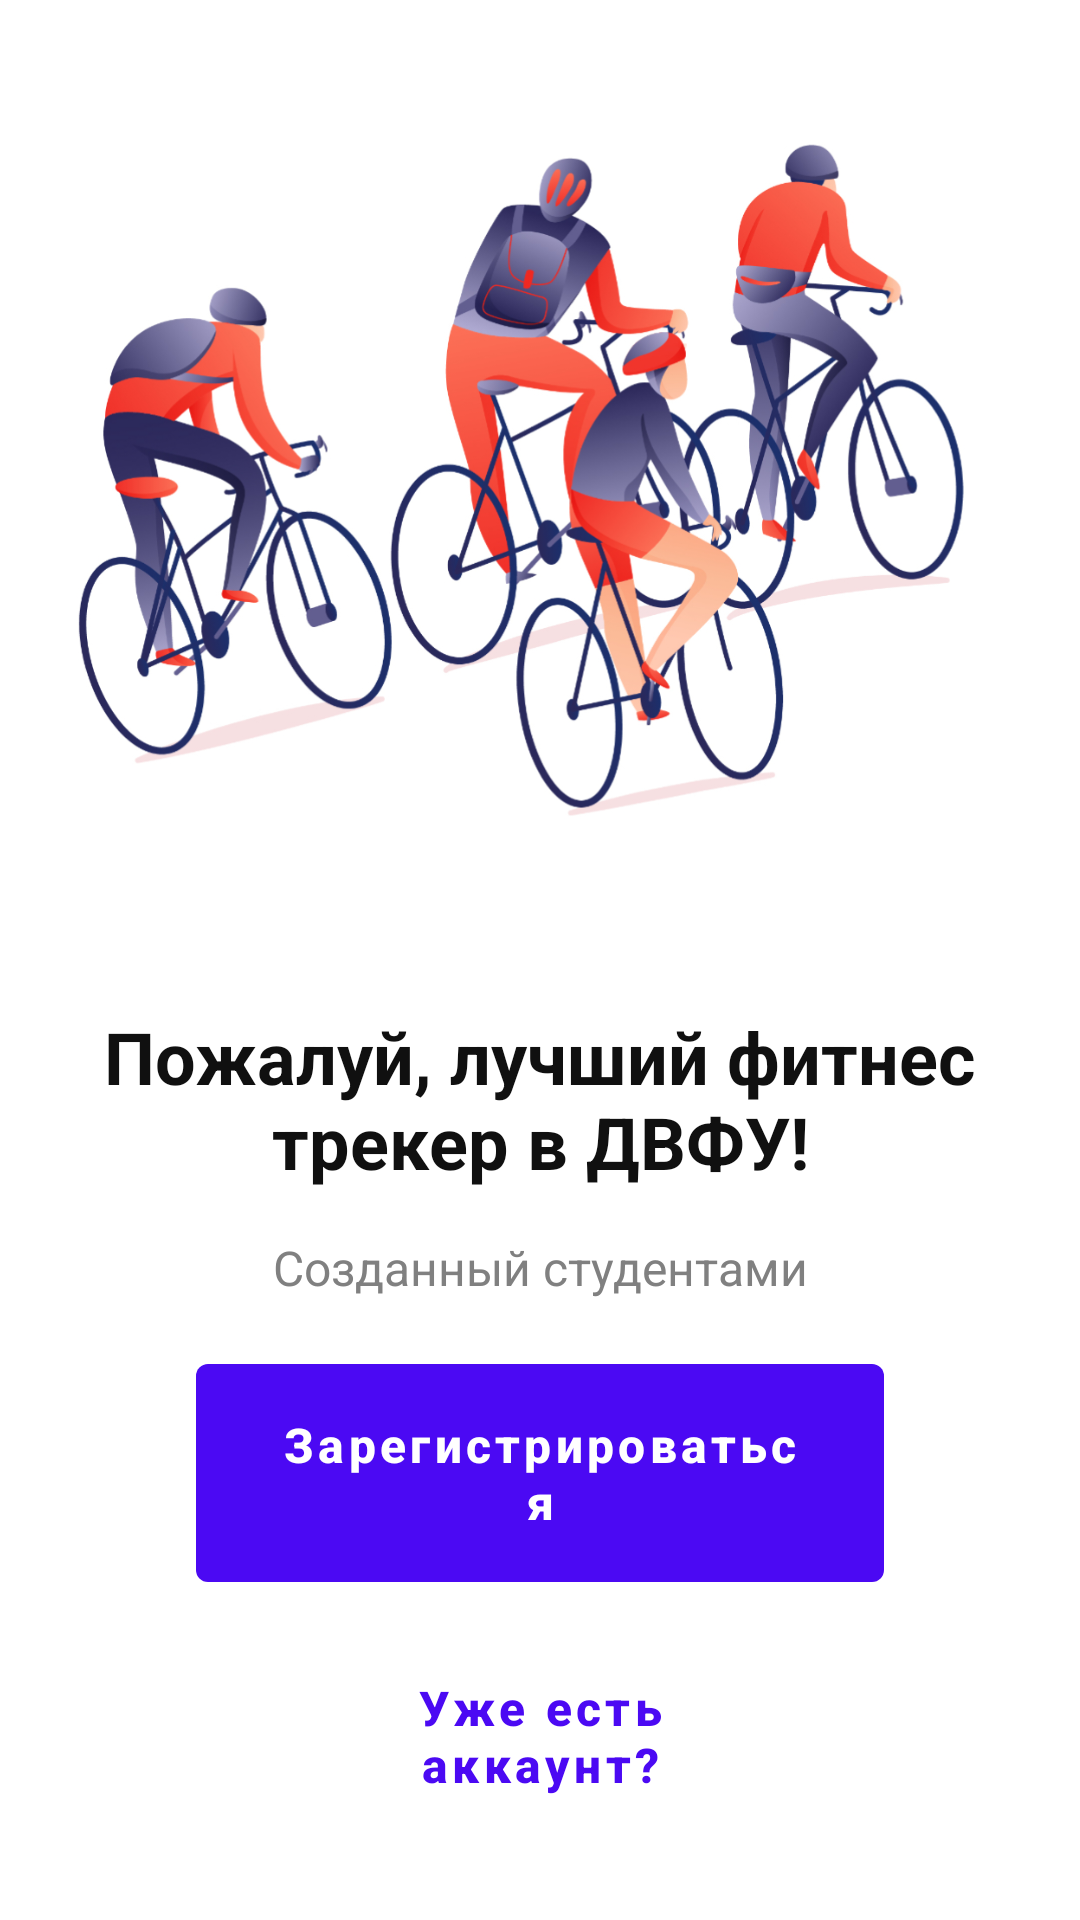

The Android layout XML behind this screen, and the referenced resources:
<!-- AndroidManifest.xml: application theme Theme.AndroidDev -->
<!-- res/layout/activity_welcome.xml -->
<?xml version="1.0" encoding="utf-8"?>
<androidx.constraintlayout.widget.ConstraintLayout xmlns:android="http://schemas.android.com/apk/res/android"
    xmlns:app="http://schemas.android.com/apk/res-auto"
    xmlns:tools="http://schemas.android.com/tools"
    android:layout_width="match_parent"
    android:layout_height="match_parent"
    android:padding="16dp"
    tools:context=".WelcomeActivity">

    <ImageView
        android:id="@+id/iv_welcome_image"
        android:layout_width="0dp"
        android:layout_height="0dp"
        android:adjustViewBounds="true"
        android:scaleType="centerCrop"
        android:src="@drawable/ic_welcome"
        app:layout_constraintBottom_toTopOf="@+id/tv_welcome_heading"
        app:layout_constraintDimensionRatio="H,379:335"
        app:layout_constraintEnd_toEndOf="parent"
        app:layout_constraintStart_toStartOf="parent"
        app:layout_constraintTop_toTopOf="parent" />

    <TextView
        android:id="@+id/tv_welcome_heading"
        android:layout_width="0dp"
        android:layout_height="wrap_content"
        android:gravity="center"
        android:text="@string/welcome_heading"
        android:textColor="@color/text_primary"
        android:textSize="24sp"
        android:textStyle="bold"
        app:layout_constraintBottom_toTopOf="@+id/tv_welcome_subheading"
        app:layout_constraintEnd_toEndOf="parent"
        app:layout_constraintStart_toStartOf="parent"
        app:layout_constraintTop_toBottomOf="@+id/iv_welcome_image"
        app:layout_constraintWidth_percent="0.9" />

    <TextView
        android:id="@+id/tv_welcome_subheading"
        android:layout_width="0dp"
        android:layout_height="wrap_content"
        android:gravity="center"
        android:text="@string/welcome_subheading"
        android:textColor="@color/text_secondary"
        android:textSize="16sp"
        app:layout_constraintBottom_toTopOf="@+id/btn_get_started"
        app:layout_constraintEnd_toEndOf="parent"
        app:layout_constraintStart_toStartOf="parent"
        app:layout_constraintTop_toBottomOf="@+id/tv_welcome_heading"
        app:layout_constraintWidth_percent="0.8" />

    <com.google.android.material.button.MaterialButton
        android:id="@+id/btn_get_started"
        android:layout_width="0dp"
        android:layout_height="wrap_content"
        android:paddingStart="24dp"
        android:paddingTop="16dp"
        android:paddingEnd="24dp"
        android:paddingBottom="16dp"
        android:text="@string/get_started"
        android:textAllCaps="false"
        android:textColor="@android:color/white"
        android:textSize="16sp"
        android:textStyle="bold"
        app:backgroundTint="@color/primary_color"
        app:cornerRadius="4dp"
        app:layout_constraintBottom_toTopOf="@+id/btn_login"
        app:layout_constraintEnd_toEndOf="parent"
        app:layout_constraintStart_toStartOf="parent"
        app:layout_constraintTop_toBottomOf="@+id/tv_welcome_subheading"
        app:layout_constraintWidth_percent="0.7" />

    <com.google.android.material.button.MaterialButton
        android:id="@+id/btn_login"
        style="@style/Widget.MaterialComponents.Button.TextButton"
        android:layout_width="0dp"
        android:layout_height="wrap_content"
        android:text="@string/login"
        android:textAllCaps="false"
        android:textColor="@color/primary_color"
        android:textSize="16sp"
        android:textStyle="bold"
        app:layout_constraintBottom_toBottomOf="parent"
        app:layout_constraintEnd_toEndOf="parent"
        app:layout_constraintStart_toStartOf="parent"
        app:layout_constraintTop_toBottomOf="@+id/btn_get_started"
        app:layout_constraintWidth_percent="0.5" />

</androidx.constraintlayout.widget.ConstraintLayout>
<!-- resources referenced by this layout -->
<resources>
  <color name="primary_color">#4b09f3</color>
  <color name="text_primary">#101010</color>
  <color name="text_secondary">#808080</color>
  <!-- drawable ic_welcome: png bitmap (drawable-hdpi, 149369 bytes) -->
  <string name="get_started">Зарегистрироваться</string>
  <string name="login">Уже есть аккаунт?</string>
  <string name="welcome_heading">Пожалуй, лучший фитнес трекер в ДВФУ!</string>
  <string name="welcome_subheading">Созданный студентами</string>
  <style name="Theme.AndroidDev" parent="Base.Theme.AndroidDev" />
  <style name="Base.Theme.AndroidDev" parent="Theme.Material3.DayNight.NoActionBar">
          <item name="android:windowBackground">@android:color/white</item>
          <item name="colorPrimary">@color/primary_color</item>
          <item name="textInputStyle">@style/Widget.MaterialComponents.TextInputLayout.OutlinedBox</item>
          <item name="materialButtonStyle">@style/Widget.MaterialComponents.Button.TextButton</item>
      </style>
</resources>
